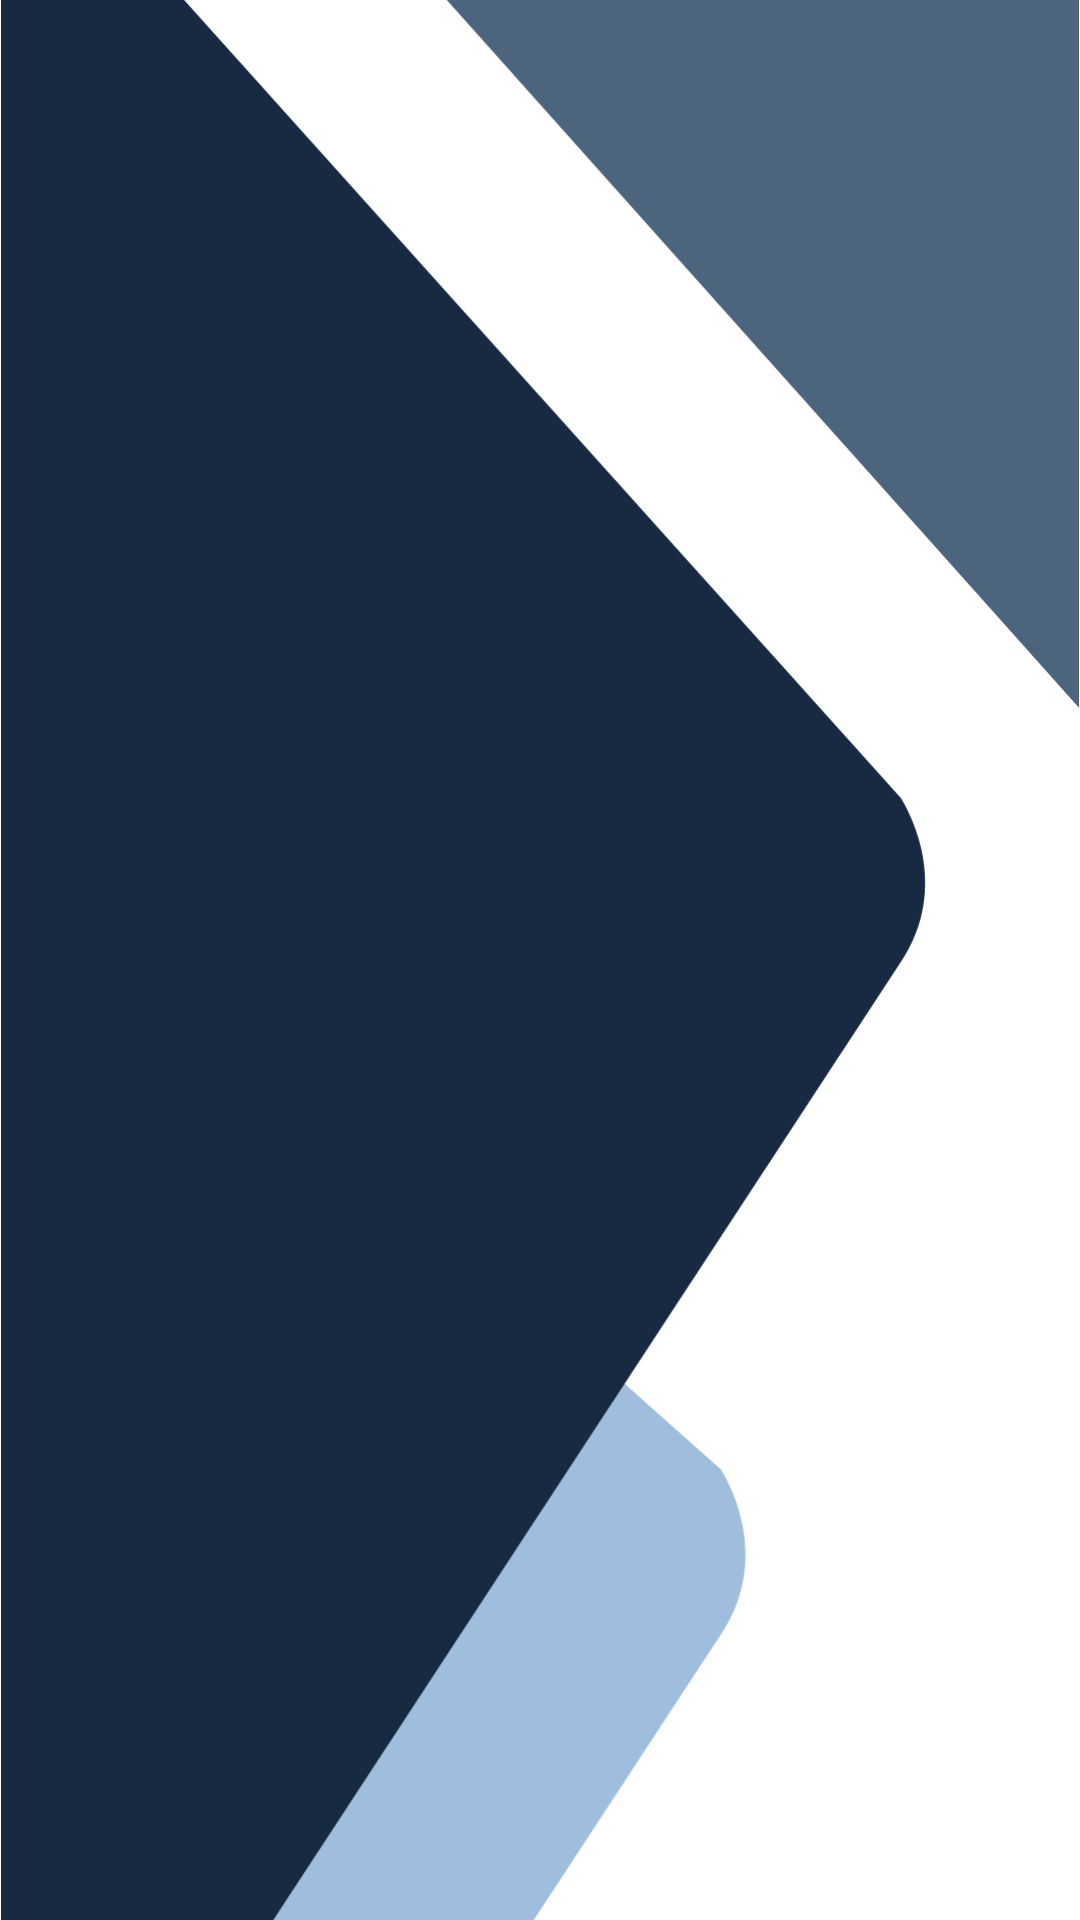

Write the Android layout XML for this screen, with the resource values it uses.
<!-- AndroidManifest.xml: application theme Theme.Collection -->
<!-- res/layout/fragment_deneme.xml -->
<?xml version="1.0" encoding="utf-8"?>
<androidx.constraintlayout.widget.ConstraintLayout xmlns:android="http://schemas.android.com/apk/res/android"
    xmlns:app="http://schemas.android.com/apk/res-auto"
    xmlns:tools="http://schemas.android.com/tools"
    android:layout_width="match_parent"
    android:layout_height="match_parent">

    <ImageView
        android:id="@+id/imageView5"
        android:layout_width="match_parent"
        android:layout_height="match_parent"
        android:src="@drawable/deneme1"
        app:layout_constraintEnd_toEndOf="parent"
        app:layout_constraintHorizontal_bias="0.0"
        app:layout_constraintStart_toStartOf="parent"
        app:layout_constraintTop_toTopOf="parent" />

</androidx.constraintlayout.widget.ConstraintLayout>
<!-- resources referenced by this layout -->
<resources>
  <!-- drawable deneme1 (drawable) -->
  <?xml version="1.0" encoding="utf-8"?>
  <vector xmlns:android="http://schemas.android.com/apk/res/android"
      android:width="960dp"
      android:height="1710dp"
      android:viewportWidth="600"
      android:viewportHeight="600">
  
      <path
          android:name="cross"
          android:strokeColor="#9fbddd"
          android:fillColor="#9fbddd"
          android:pathData="M320,420 L400,460 C400,460 430,485 400,510 L295 600 L0,600"
          android:strokeWidth="2"
          />
      <path
          android:name="cross2"
          android:strokeColor="#182a41"
          android:fillColor="#182a41"
          android:pathData="M0,0 L100,0 L500,250 C500,250 530,275 500,300 L150,600 L0,600 Z"
          android:strokeWidth="2"
          />
      <path
          android:name="cross3"
          android:strokeColor="#4c647c"
          android:fillColor="#4c647c"
          android:pathData="M250,0 L600,220 L600,0  Z"
          android:strokeWidth="2"
          />
  
  </vector>
  <style name="Theme.Collection" parent="Theme.MaterialComponents.DayNight.DarkActionBar">
          
          <item name="colorPrimary">@color/gray</item>
          <item name="colorPrimaryVariant">@color/dark_gray</item>
          <item name="colorOnPrimary">@color/white</item>
          
          <item name="colorSecondary">@color/dark_gold</item>
          <item name="colorSecondaryVariant">@color/dark_gold</item>
          <item name="colorOnSecondary">@color/white</item>
          
          <item name="android:statusBarColor" tools:targetApi="l">?attr/colorPrimaryVariant</item>
          
      </style>
  <color name="gray">#232428</color>
  <color name="dark_gray">#141517</color>
  <color name="white">#FFFFFFFF</color>
  <color name="dark_gold">#897124</color>
</resources>
